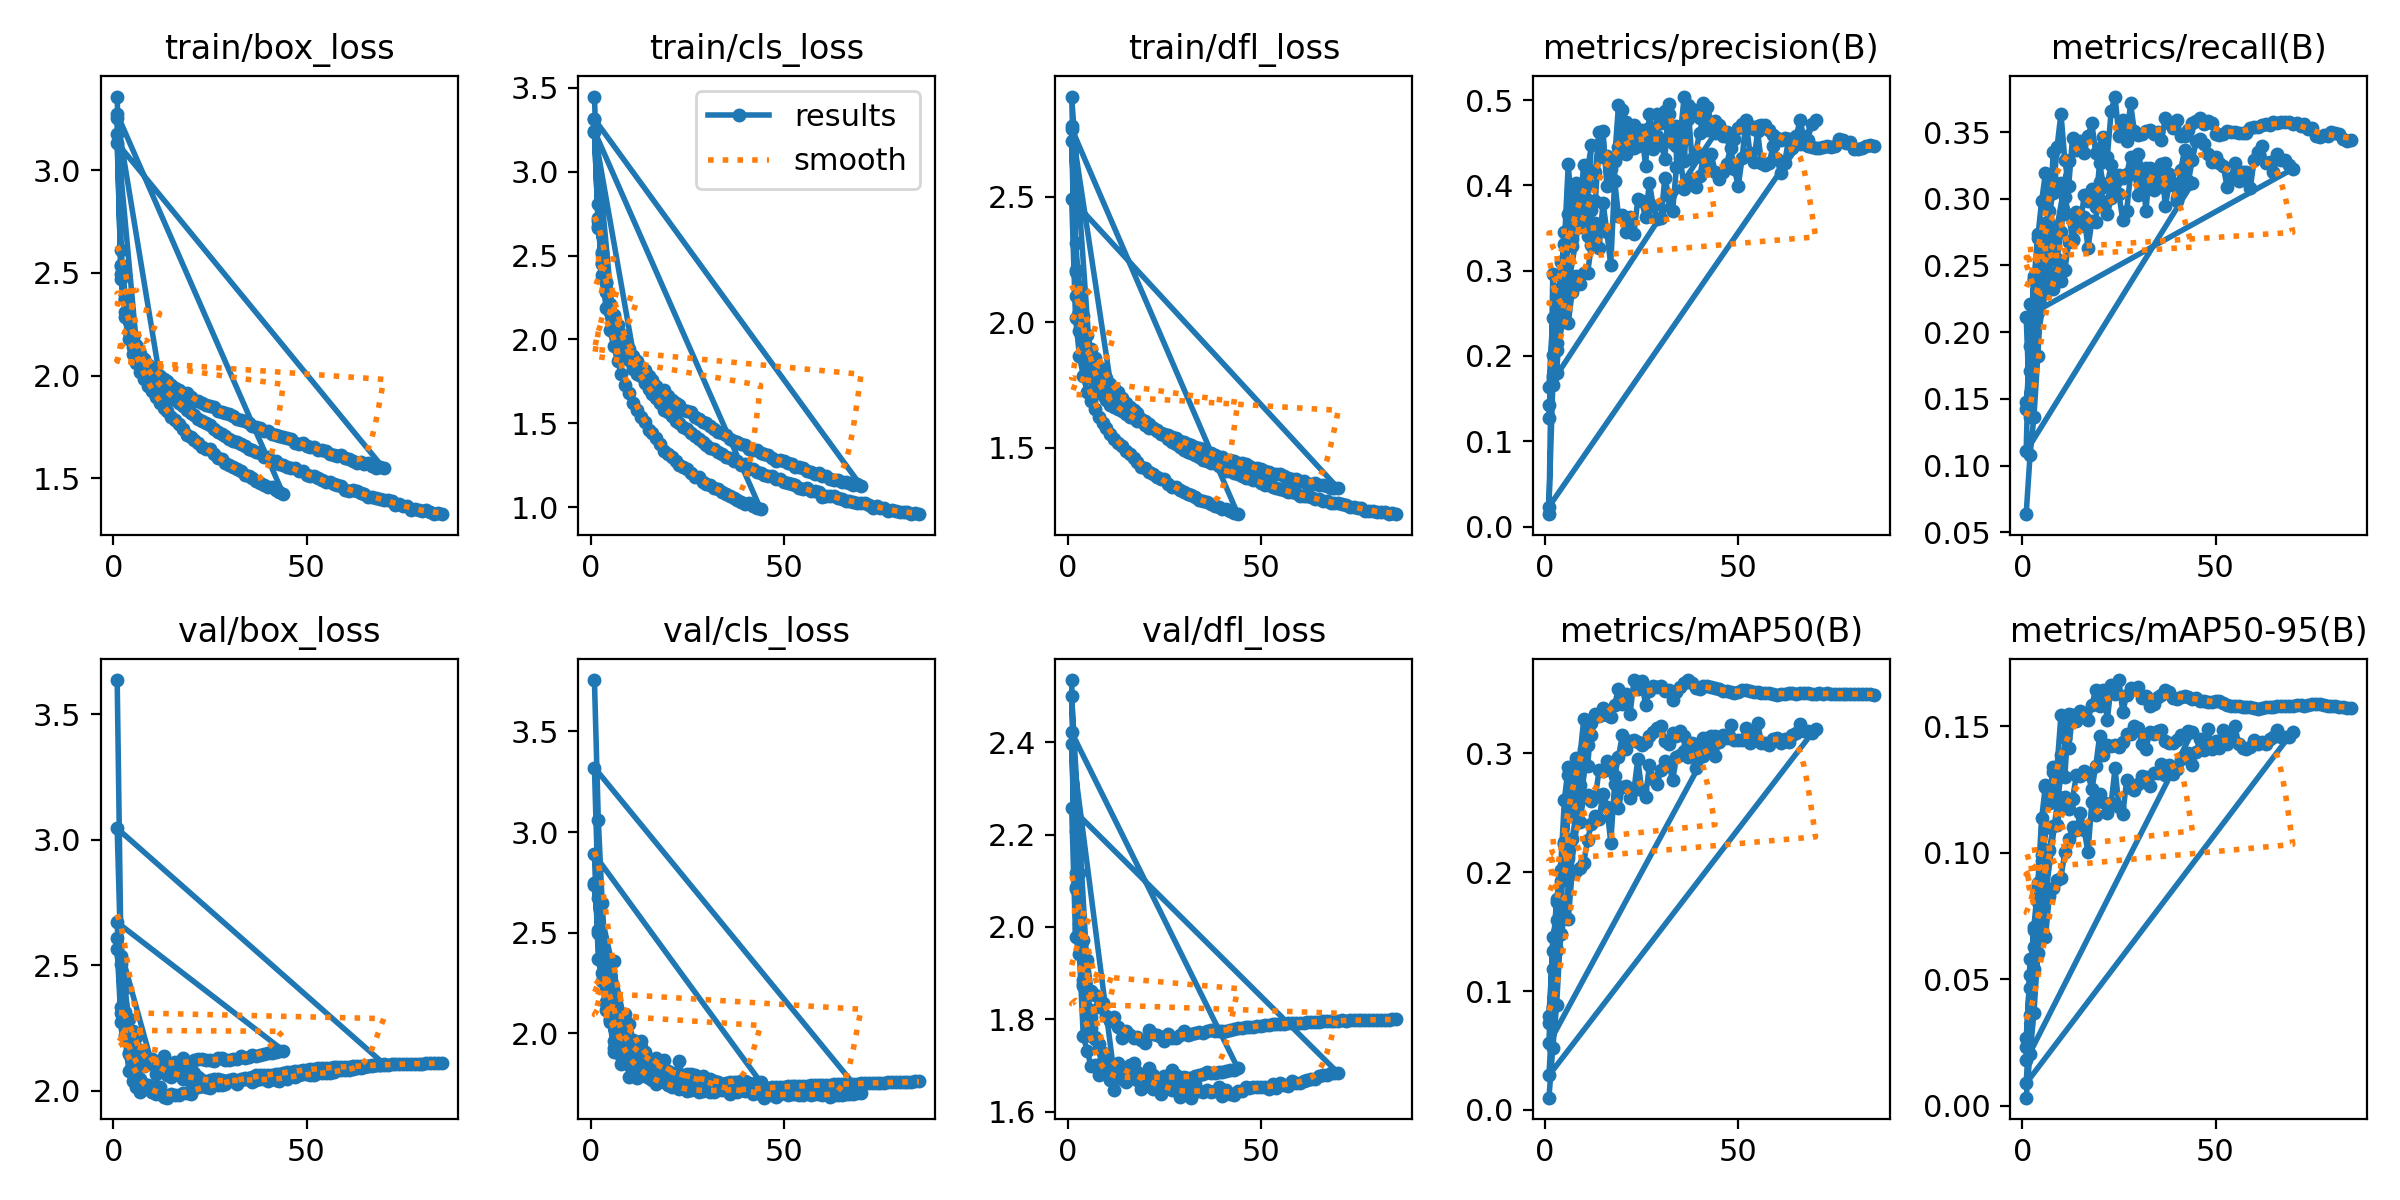

Source data for this figure (header and first rows):
epoch, time, train/box_loss, train/cls_loss, train/dfl_loss, metrics/precision(B), metrics/recall(B), metrics/mAP50(B), metrics/mAP50-95(B), val/box_loss, val/cls_loss, val/dfl_loss, lr/pg0, lr/pg1, lr/pg2
1, 380.8, 3.358, 3.448, 2.721, 0.01446, 0.06354, 0.01032, 0.00314, 3.636, 3.755, 2.535, 0.06721, 0.0003312, 0.0003312
2, 716, 2.612, 2.805, 2.107, 0.2961, 0.1077, 0.05218, 0.02057, 2.537, 3.06, 2.117, 0.03421, 0.0006644, 0.0006644
3, 1083, 2.391, 2.522, 1.965, 0.18, 0.1363, 0.08856, 0.03649, 2.41, 2.649, 1.998, 0.001211, 0.0009969, 0.0009969
4, 1421, 2.265, 2.335, 1.872, 0.2566, 0.1818, 0.1477, 0.06018, 2.285, 2.324, 1.877, 0.0009978, 0.0009978, 0.0009978
5, 1739, 2.187, 2.208, 1.812, 0.2477, 0.2312, 0.1644, 0.06919, 2.237, 2.176, 1.821, 0.0009961, 0.0009961, 0.0009961
6, 2092, 2.137, 2.144, 1.78, 0.2386, 0.2602, 0.1605, 0.06678, 2.212, 2.36, 1.805, 0.0009939, 0.0009939, 0.0009939
7, 2460, 2.107, 2.084, 1.755, 0.2744, 0.2548, 0.1996, 0.08303, 2.16, 2.103, 1.757, 0.0009912, 0.0009912, 0.0009912
8, 2803, 2.08, 2.03, 1.732, 0.2931, 0.2326, 0.2006, 0.08604, 2.141, 2.026, 1.745, 0.0009881, 0.0009881, 0.0009881
9, 3189, 2.05, 1.977, 1.709, 0.2845, 0.2539, 0.2033, 0.08938, 2.11, 2.095, 1.727, 0.0009844, 0.0009844, 0.0009844
10, 3507, 2.032, 1.943, 1.69, 0.2968, 0.2381, 0.2078, 0.09023, 2.124, 2.045, 1.725, 0.0009803, 0.0009803, 0.0009803
11, 3891, 2.012, 1.901, 1.681, 0.2971, 0.2466, 0.227, 0.1003, 2.067, 1.968, 1.674, 0.0009758, 0.0009758, 0.0009758
12, 4247, 1.998, 1.869, 1.669, 0.3298, 0.2672, 0.2408, 0.1053, 2.093, 1.9, 1.692, 0.0009707, 0.0009707, 0.0009707
13, 4580, 1.983, 1.837, 1.656, 0.3554, 0.2692, 0.2475, 0.1101, 2.082, 1.931, 1.705, 0.0009652, 0.0009652, 0.0009652
14, 4919, 1.974, 1.82, 1.648, 0.3271, 0.29, 0.2449, 0.1091, 2.062, 1.905, 1.685, 0.0009593, 0.0009593, 0.0009593
15, 5234, 1.956, 1.783, 1.635, 0.3795, 0.2814, 0.2658, 0.1158, 2.056, 1.846, 1.675, 0.0009529, 0.0009529, 0.0009529
16, 5559, 1.941, 1.756, 1.624, 0.3455, 0.2867, 0.2548, 0.109, 2.068, 1.863, 1.7, 0.000946, 0.000946, 0.000946
17, 5879, 1.928, 1.724, 1.618, 0.3064, 0.2633, 0.225, 0.1003, 2.082, 1.875, 1.706, 0.0009388, 0.0009388, 0.0009388
18, 6216, 1.917, 1.7, 1.606, 0.4056, 0.2832, 0.2739, 0.1202, 2.046, 1.817, 1.669, 0.0009311, 0.0009311, 0.0009311
19, 6564, 1.916, 1.697, 1.607, 0.3643, 0.2828, 0.2538, 0.1149, 2.059, 1.866, 1.648, 0.0009229, 0.0009229, 0.0009229
20, 6900, 1.895, 1.661, 1.593, 0.3652, 0.3125, 0.2717, 0.1234, 2.036, 1.796, 1.654, 0.0009144, 0.0009144, 0.0009144
21, 7242, 1.878, 1.636, 1.577, 0.3449, 0.2972, 0.2728, 0.12, 2.072, 1.781, 1.695, 0.0009055, 0.0009055, 0.0009055
22, 7594, 1.875, 1.621, 1.577, 0.3627, 0.2885, 0.2626, 0.1159, 2.053, 1.801, 1.648, 0.0008961, 0.0008961, 0.0008961
23, 7917, 1.867, 1.607, 1.573, 0.3432, 0.3003, 0.2692, 0.1197, 2.041, 1.862, 1.673, 0.0008864, 0.0008864, 0.0008864
24, 8249, 1.855, 1.582, 1.559, 0.3834, 0.3117, 0.2952, 0.1334, 2.02, 1.736, 1.639, 0.0008763, 0.0008763, 0.0008763
25, 8601, 1.852, 1.571, 1.554, 0.3811, 0.3032, 0.269, 0.1183, 2.043, 1.797, 1.657, 0.0008658, 0.0008658, 0.0008658
26, 8927, 1.847, 1.567, 1.552, 0.3629, 0.2841, 0.263, 0.1154, 2.045, 1.783, 1.656, 0.000855, 0.000855, 0.000855
27, 9277, 1.827, 1.538, 1.543, 0.4029, 0.2907, 0.29, 0.1286, 2.046, 1.757, 1.647, 0.0008439, 0.0008439, 0.0008439
28, 9623, 1.824, 1.525, 1.537, 0.3754, 0.3185, 0.2784, 0.1255, 2.041, 1.763, 1.652, 0.0008323, 0.0008323, 0.0008323
29, 9956, 1.817, 1.505, 1.529, 0.361, 0.3224, 0.2743, 0.1248, 2.028, 1.79, 1.631, 0.0008205, 0.0008205, 0.0008205
30, 10308, 1.813, 1.5, 1.524, 0.362, 0.3026, 0.286, 0.1274, 2.039, 1.751, 1.639, 0.0008084, 0.0008084, 0.0008084
31, 10661, 1.802, 1.485, 1.515, 0.4087, 0.3218, 0.2935, 0.1304, 2.047, 1.757, 1.648, 0.000796, 0.000796, 0.000796
32, 10990, 1.79, 1.468, 1.51, 0.3878, 0.3228, 0.2918, 0.1299, 2.028, 1.748, 1.63, 0.0007832, 0.0007832, 0.0007832
33, 11340, 1.785, 1.448, 1.503, 0.3696, 0.3112, 0.2774, 0.1266, 2.043, 1.745, 1.659, 0.0007702, 0.0007702, 0.0007702
34, 11684, 1.778, 1.443, 1.5, 0.4211, 0.3064, 0.2966, 0.1317, 2.052, 1.738, 1.645, 0.000757, 0.000757, 0.000757
35, 12024, 1.77, 1.428, 1.494, 0.4319, 0.3088, 0.2984, 0.1317, 2.047, 1.718, 1.642, 0.0007435, 0.0007435, 0.0007435
36, 12368, 1.755, 1.408, 1.48, 0.3962, 0.3142, 0.3022, 0.1351, 2.035, 1.696, 1.646, 0.0007297, 0.0007297, 0.0007297
37, 12692, 1.75, 1.396, 1.478, 0.4039, 0.327, 0.2969, 0.1307, 2.043, 1.72, 1.643, 0.0007158, 0.0007158, 0.0007158
38, 13020, 1.743, 1.386, 1.471, 0.4071, 0.3189, 0.3037, 0.1349, 2.046, 1.708, 1.644, 0.0007016, 0.0007016, 0.0007016
39, 13376, 1.731, 1.377, 1.465, 0.3986, 0.312, 0.2878, 0.131, 2.048, 1.732, 1.653, 0.0006872, 0.0006872, 0.0006872
40, 13692, 1.731, 1.372, 1.462, 0.4109, 0.3009, 0.3002, 0.1331, 2.04, 1.715, 1.633, 0.0006727, 0.0006727, 0.0006727
41, 14042, 1.716, 1.349, 1.453, 0.4322, 0.3218, 0.2978, 0.1371, 2.049, 1.718, 1.647, 0.000658, 0.000658, 0.000658
42, 14371, 1.713, 1.341, 1.449, 0.4185, 0.3367, 0.3024, 0.1384, 2.043, 1.696, 1.637, 0.0006431, 0.0006431, 0.0006431
43, 14704, 1.707, 1.34, 1.448, 0.4367, 0.3134, 0.3063, 0.1395, 2.04, 1.704, 1.635, 0.0006281, 0.0006281, 0.0006281
44, 15036, 1.702, 1.324, 1.441, 0.4159, 0.3293, 0.2975, 0.1349, 2.049, 1.714, 1.644, 0.000613, 0.000613, 0.000613
45, 15385, 1.695, 1.315, 1.438, 0.4075, 0.3431, 0.31, 0.1399, 2.047, 1.68, 1.644, 0.0005978, 0.0005978, 0.0005978
46, 15752, 1.693, 1.314, 1.435, 0.4152, 0.3445, 0.3156, 0.1451, 2.063, 1.697, 1.653, 0.0005824, 0.0005824, 0.0005824
47, 16086, 1.673, 1.294, 1.426, 0.4246, 0.3414, 0.3133, 0.1405, 2.056, 1.693, 1.652, 0.000567, 0.000567, 0.000567
48, 16413, 1.667, 1.277, 1.42, 0.4443, 0.3337, 0.3242, 0.1491, 2.063, 1.683, 1.652, 0.0005516, 0.0005516, 0.0005516
49, 16752, 1.673, 1.279, 1.419, 0.4187, 0.3277, 0.311, 0.141, 2.068, 1.7, 1.654, 0.0005361, 0.0005361, 0.0005361
50, 17090, 1.659, 1.273, 1.414, 0.3994, 0.3311, 0.3114, 0.1441, 2.065, 1.703, 1.653, 0.0005205, 0.0005205, 0.0005205
51, 17439, 1.653, 1.262, 1.408, 0.4321, 0.3266, 0.3113, 0.1413, 2.063, 1.691, 1.652, 0.000505, 0.000505, 0.000505
52, 17766, 1.653, 1.26, 1.404, 0.4765, 0.3246, 0.3217, 0.1486, 2.063, 1.697, 1.65, 0.0004895, 0.0004895, 0.0004895
53, 18114, 1.637, 1.24, 1.397, 0.4379, 0.3088, 0.3087, 0.1429, 2.069, 1.696, 1.66, 0.0004739, 0.0004739, 0.0004739
54, 18439, 1.638, 1.24, 1.395, 0.4268, 0.3159, 0.3159, 0.1454, 2.068, 1.694, 1.65, 0.0004584, 0.0004584, 0.0004584
55, 18778, 1.634, 1.232, 1.395, 0.4633, 0.3266, 0.3255, 0.15, 2.071, 1.692, 1.662, 0.000443, 0.000443, 0.000443
56, 19094, 1.619, 1.216, 1.388, 0.4258, 0.3135, 0.3088, 0.1431, 2.069, 1.71, 1.657, 0.0004276, 0.0004276, 0.0004276
57, 19428, 1.612, 1.212, 1.379, 0.4243, 0.3197, 0.3087, 0.1413, 2.073, 1.694, 1.655, 0.0004122, 0.0004122, 0.0004122
58, 19739, 1.608, 1.197, 1.375, 0.4257, 0.3202, 0.3072, 0.1412, 2.082, 1.699, 1.666, 0.000397, 0.000397, 0.000397
59, 20075, 1.613, 1.201, 1.376, 0.4463, 0.3082, 0.3119, 0.1417, 2.083, 1.696, 1.661, 0.0003819, 0.0003819, 0.0003819
60, 20410, 1.597, 1.186, 1.368, 0.431, 0.3292, 0.3132, 0.1445, 2.081, 1.691, 1.662, 0.0003669, 0.0003669, 0.0003669
... 157 more rows
